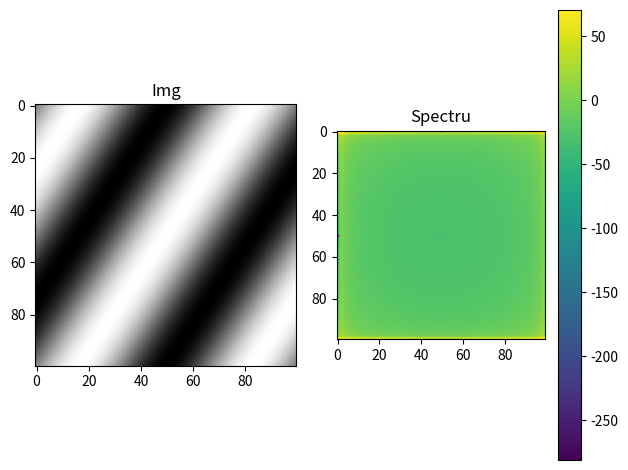
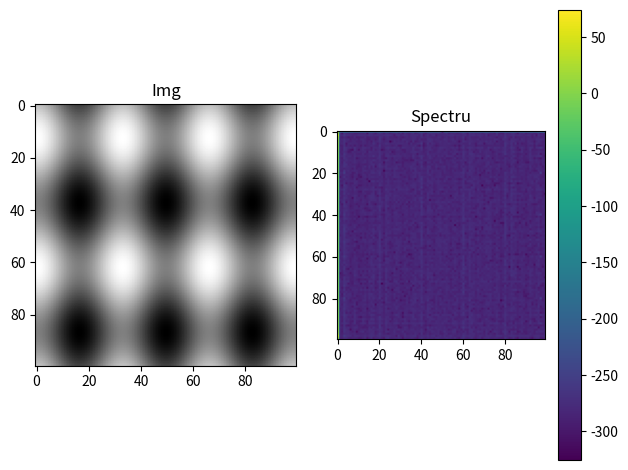
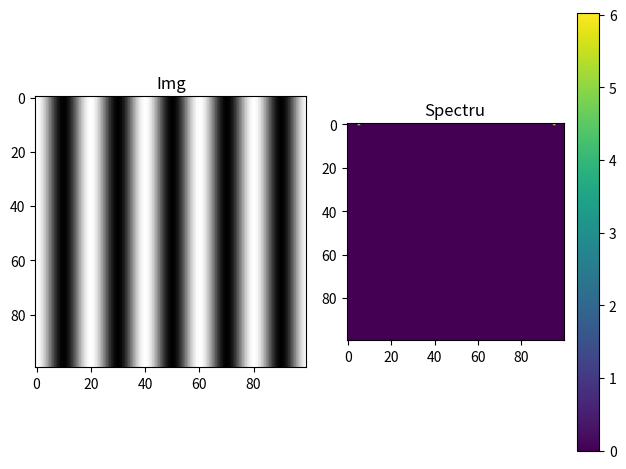
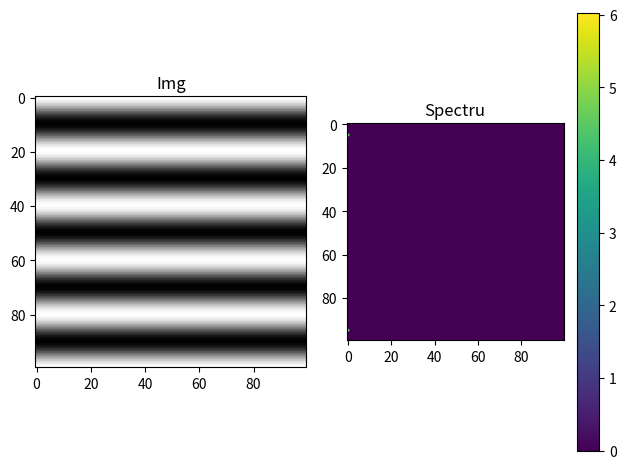
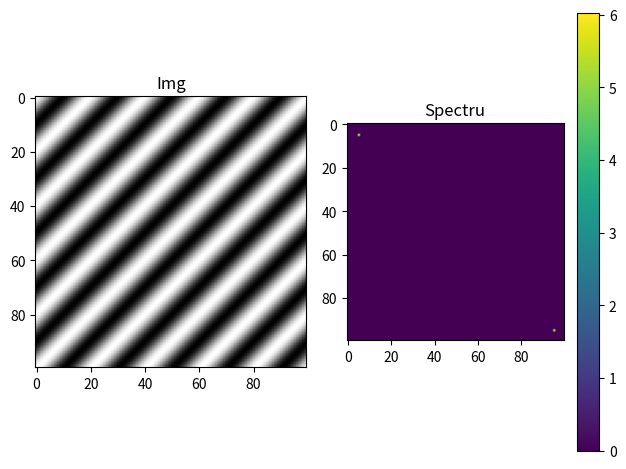

The matplotlib source for these figures, in order:
import numpy as np
import matplotlib.pyplot as plt

# a) x[n1, n2] = sin(2*pi*n1 + 3*pi*n2)
N = 100
n1 = np.linspace(0, 1, N)
n2 = np.linspace(0, 1, N)

X = np.zeros((N, N))
for i in range(N):
    for j in range(N):
        X[i][j] = np.sin(2*np.pi*n1[i] + 3*np.pi*n2[j])

plt.subplot(1, 2, 1)
plt.imshow(X, cmap=plt.cm.gray)
plt.title('Img')

Y = np.fft.fft2(X)
freq_db = 20 * np.log10(abs(Y))

plt.subplot(1, 2, 2)
plt.imshow(freq_db)
plt.colorbar()
plt.title('Spectru')

plt.tight_layout()
plt.savefig('exercitiul1a.pdf')
plt.show()


# b) x[n1, n2] = sin(4*pi*n1) + cos(6*pi*n2)
X2 = np.zeros((N, N))
for i in range(N):
    for j in range(N):
        X2[i][j] = np.sin(4*np.pi*n1[i]) + np.cos(6*np.pi*n2[j])

plt.subplot(1, 2, 1)
plt.imshow(X2, cmap=plt.cm.gray)
plt.title('Img')

Y2 = np.fft.fft2(X2)
freq_db2 = 20 * np.log10(abs(Y2))

plt.subplot(1, 2, 2)
plt.imshow(freq_db2)
plt.colorbar()
plt.title('Spectru')

plt.tight_layout()
plt.savefig('exercitiul1b.pdf')
plt.show()


# functie pentru c, d, e
def plot_spectru(Y, filename):
    X = np.fft.ifft2(Y)
    X = np.real(X)

    plt.subplot(1, 2, 1)
    plt.imshow(X, cmap=plt.cm.gray)
    plt.title('Img')

    freq_db = 20 * np.log10(abs(Y) + 1)

    plt.subplot(1, 2, 2)
    plt.imshow(freq_db)
    plt.colorbar()
    plt.title('Spectru')

    plt.tight_layout()
    plt.savefig(filename)
    plt.show()

# c) Y[0,5] = Y[0, N-5] = 1
Y3 = np.zeros((N, N), dtype=complex)
Y3[0, 5] = 1
Y3[0, N-5] = 1
plot_spectru(Y3, 'exercitiul1c.pdf')

# d) Y[5,0] = Y[N-5, 0] = 1
Y4 = np.zeros((N, N), dtype=complex)
Y4[5, 0] = 1
Y4[N-5, 0] = 1
plot_spectru(Y4, 'exercitiul1d.pdf')

# e) Y[5,5] = Y[N-5, N-5] = 1
Y5 = np.zeros((N, N), dtype=complex)
Y5[5, 5] = 1
Y5[N-5, N-5] = 1
plot_spectru(Y5, 'exercitiul1e.pdf')
